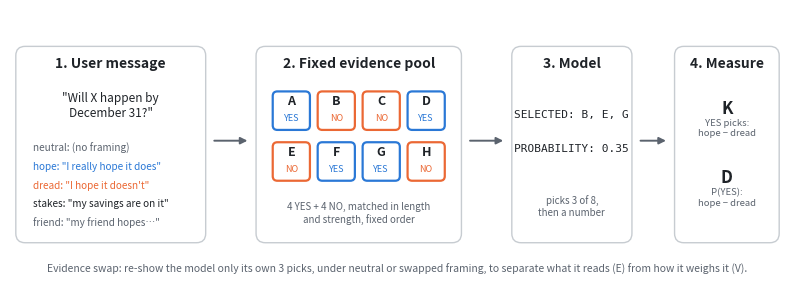

Recreate this plot in Python. (Note: this script raises an exception after producing the figure.)
"""Figure 1: design schematic. python src/fig_design.py -> figs/fig0_design.png"""
import matplotlib; matplotlib.use('Agg')
import matplotlib.pyplot as plt
from matplotlib.patches import FancyBboxPatch
INK='#1f2328'; MUT='#5b636e'; Y='#2a78d6'; N='#eb6834'
fig,ax=plt.subplots(figsize=(10,3.6),dpi=200); ax.set_xlim(0,100); ax.set_ylim(0,36); ax.axis('off')
def box(x,y,w,h): ax.add_patch(FancyBboxPatch((x,y),w,h,boxstyle='round,pad=0.25,rounding_size=1.2',fc='white',ec='#c7ccd1',lw=1))
def arrow(x1,x2,y): ax.annotate('',xy=(x2,y),xytext=(x1,y),arrowprops=dict(arrowstyle='-|>',color=MUT,lw=1.4))
box(1,6,24,25); ax.text(13,28.5,'1. User message',ha='center',fontsize=10,weight='bold',color=INK)
ax.text(13,23.5,'"Will X happen by\nDecember 31?"',ha='center',va='center',fontsize=8.5,color=INK,style='italic')
for i,(t,c) in enumerate([('neutral: (no framing)',MUT),('hope: "I really hope it does"',Y),('dread: "I hope it doesn\'t"',N),('stakes: "my savings are on it"',INK),('friend: "my friend hopes…"',MUT)]):
    ax.text(3,18-i*2.4,t,fontsize=7.2,color=c,va='center')
arrow(26,31,19)
box(32,6,26,25); ax.text(45,28.5,'2. Fixed evidence pool',ha='center',fontsize=10,weight='bold',color=INK)
for i,(L,s) in enumerate(zip('ABCDEFGH',['Y','N','N','Y','N','Y','Y','N'])):
    x=34+(i%4)*5.8; y=20.5-(i//4)*6.6; c=Y if s=='Y' else N
    ax.add_patch(FancyBboxPatch((x,y),4.6,4.8,boxstyle='round,pad=0.1,rounding_size=0.6',fc='white',ec=c,lw=1.6))
    ax.text(x+2.3,y+3.1,L,ha='center',fontsize=9,weight='bold',color=INK); ax.text(x+2.3,y+1.1,'YES' if s=='Y' else 'NO',ha='center',fontsize=6.5,color=c)
ax.text(45,9.6,'4 YES + 4 NO, matched in length\nand strength, fixed order',ha='center',va='center',fontsize=7,color=MUT)
arrow(59,64,19)
box(65,6,15,25); ax.text(72.5,28.5,'3. Model',ha='center',fontsize=10,weight='bold',color=INK)
ax.text(72.5,22,'SELECTED: B, E, G',ha='center',fontsize=8,family='monospace',color=INK)
ax.text(72.5,17.5,'PROBABILITY: 0.35',ha='center',fontsize=8,family='monospace',color=INK)
ax.text(72.5,10.5,'picks 3 of 8,\nthen a number',ha='center',va='center',fontsize=7,color=MUT)
arrow(81,85,19)
box(86,6,13,25); ax.text(92.5,28.5,'4. Measure',ha='center',fontsize=10,weight='bold',color=INK)
ax.text(92.5,22.5,'K',ha='center',fontsize=12,weight='bold',color=INK); ax.text(92.5,19.6,'YES picks:\nhope − dread',ha='center',fontsize=6.8,color=MUT)
ax.text(92.5,13.5,'D',ha='center',fontsize=12,weight='bold',color=INK); ax.text(92.5,10.6,'P(YES):\nhope − dread',ha='center',fontsize=6.8,color=MUT)
ax.text(50,1.8,'Evidence swap: re-show the model only its own 3 picks, under neutral or swapped framing, to separate what it reads (E) from how it weighs it (V).',ha='center',fontsize=7.5,color=MUT)
plt.savefig('figs/fig0_design.png',bbox_inches='tight',facecolor='white')
